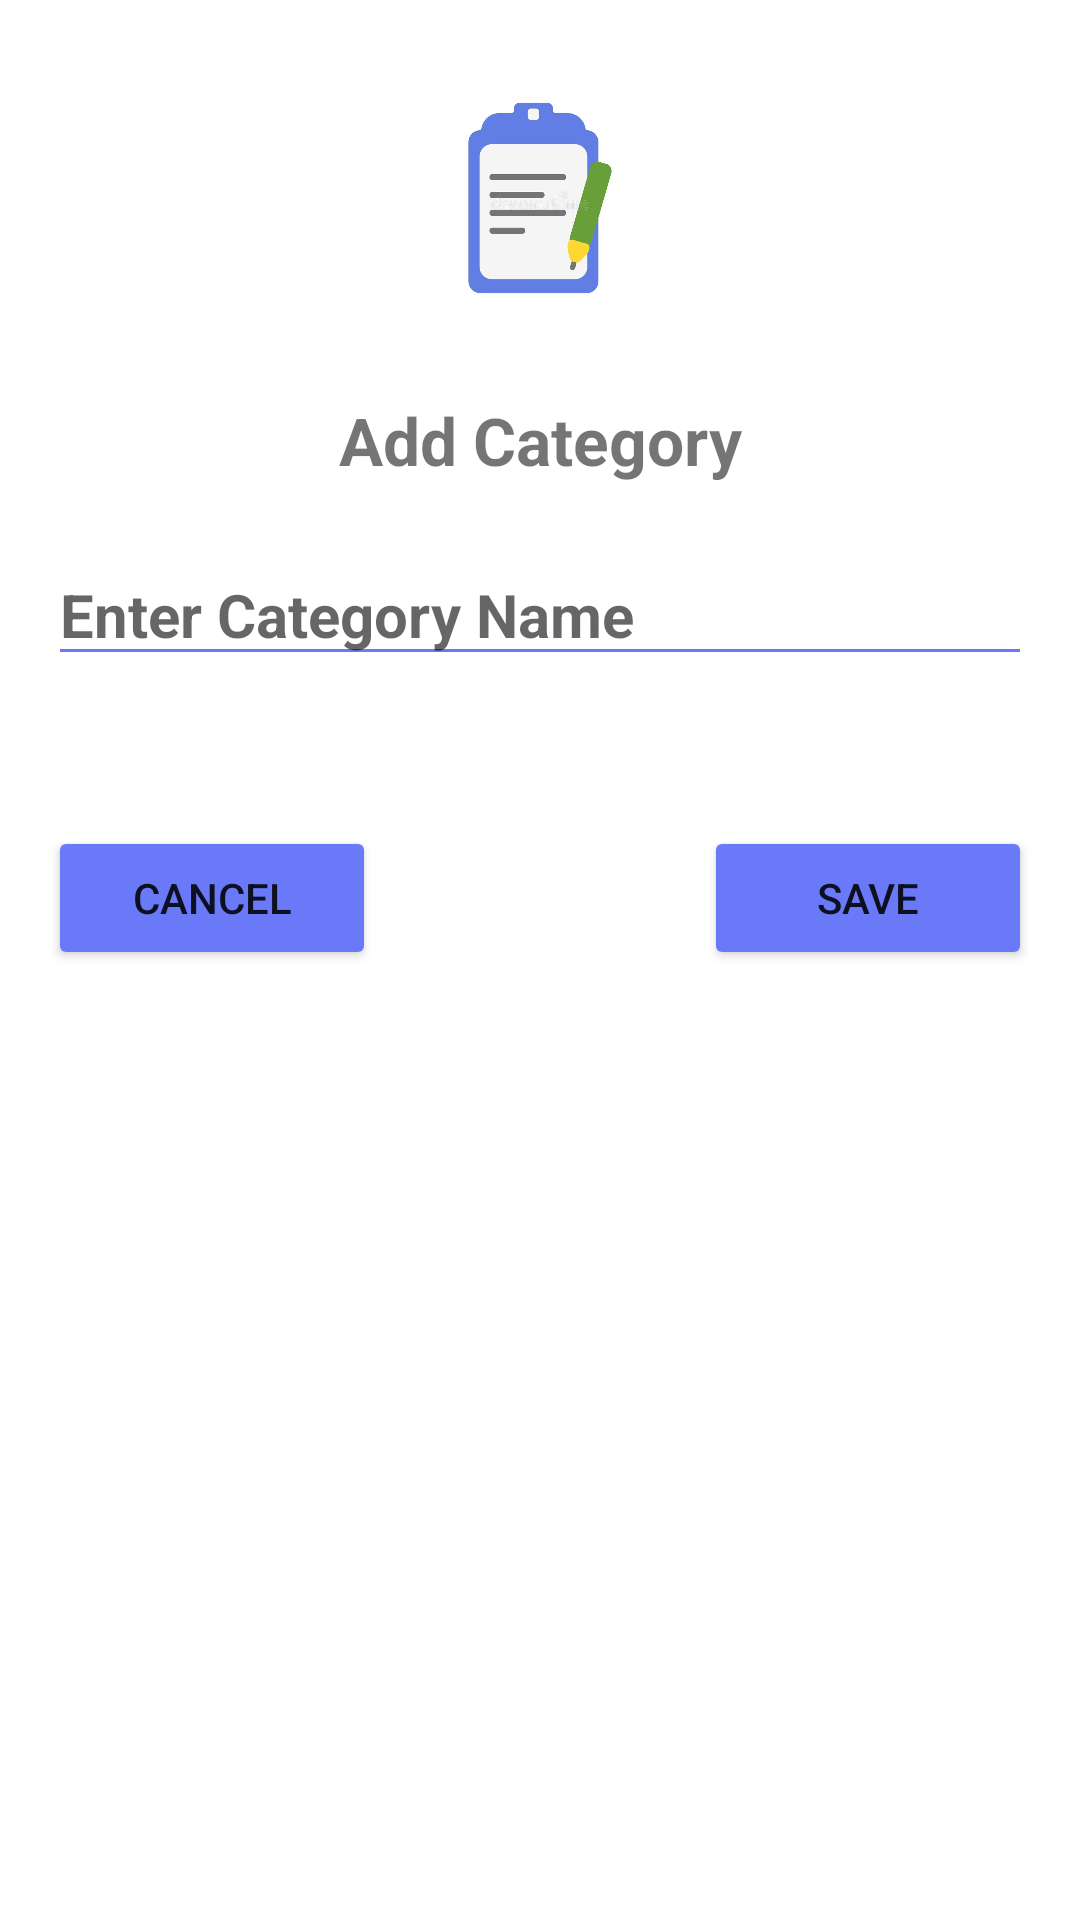

Here is an Android app screen rendered from its layout file. Give the layout XML and the strings, colors and styles it references.
<!-- AndroidManifest.xml: application theme Theme.Task_TeamSundry_Android_MAD4124 -->
<!-- res/layout/modal_add_category.xml -->
<LinearLayout xmlns:android="http://schemas.android.com/apk/res/android"
    android:layout_width="match_parent"
    android:layout_height="wrap_content"
    android:orientation="vertical"
    android:padding="16dp">

    <ImageView
        android:id="@+id/iv_icon"
        android:layout_width="88dp"
        android:layout_height="100dp"
        android:layout_gravity="center"
        android:contentDescription="Icon"
        android:src="@drawable/add_cat_2_img" />


    <TextView
        android:id="@+id/tv_title"
        android:layout_width="match_parent"
        android:layout_height="wrap_content"
        android:text="Add Category"
        android:gravity="center"
        android:textSize="22sp"
        android:textStyle="bold"
        android:paddingTop="16dp" />

    <EditText
        android:id="@+id/category_title_input"
        android:layout_width="match_parent"
        android:layout_height="wrap_content"
        android:inputType="text"
        android:hint="Enter Category Name"
        android:maxLines="2"
        android:maxLength="20"
        android:textSize="20sp"
        android:textStyle="bold"
        android:textColor="@color/black"
        android:backgroundTint="@color/theme_dark_purple"

        android:layout_marginTop="20dp"/>

    <LinearLayout
        android:layout_width="match_parent"
        android:layout_height="wrap_content"
        android:orientation="horizontal"
        android:layout_marginTop="50dp">

        <Button
            android:id="@+id/cancel_button"
            android:layout_width="0dp"
            android:layout_height="wrap_content"
            android:layout_gravity="end"
            android:layout_weight="1"
            android:text="Cancel"
            android:backgroundTint="@color/theme_dark_purple"/>

        <View
            android:layout_width="0dp"
            android:layout_height="0dp"
            android:layout_weight="1" />

        <Button
            android:id="@+id/add_button"
            android:layout_width="0dp"
            android:layout_height="wrap_content"
            android:text="Save"
            android:layout_gravity="end"
            android:layout_weight="1"
            android:backgroundTint="@color/theme_dark_purple"/>

    </LinearLayout>

</LinearLayout>
<!-- resources referenced by this layout -->
<resources>
  <color name="black">#FF000000</color>
  <color name="theme_dark_purple">#6979F8</color>
  <!-- drawable add_cat_2_img: jpeg bitmap (drawable, 18198 bytes) -->
  <style name="Theme.Task_TeamSundry_Android_MAD4124" parent="Theme.MaterialComponents.DayNight.NoActionBar">
          
          <item name="colorPrimary">@color/purple_500</item>
          <item name="colorPrimaryVariant">@color/purple_700</item>
          <item name="colorOnPrimary">@color/white</item>
          
          <item name="colorSecondary">@color/teal_200</item>
          <item name="colorSecondaryVariant">@color/teal_700</item>
          <item name="colorOnSecondary">@color/black</item>
          
          <item name="android:statusBarColor">?attr/colorPrimaryVariant</item>
          
          <item name="android:windowIsTranslucent">true</item>
      </style>
  <color name="purple_500">#FF6200EE</color>
  <color name="purple_700">#FF3700B3</color>
  <color name="white">#FFFFFFFF</color>
  <color name="teal_200">#FF03DAC5</color>
  <color name="teal_700">#FF018786</color>
</resources>
